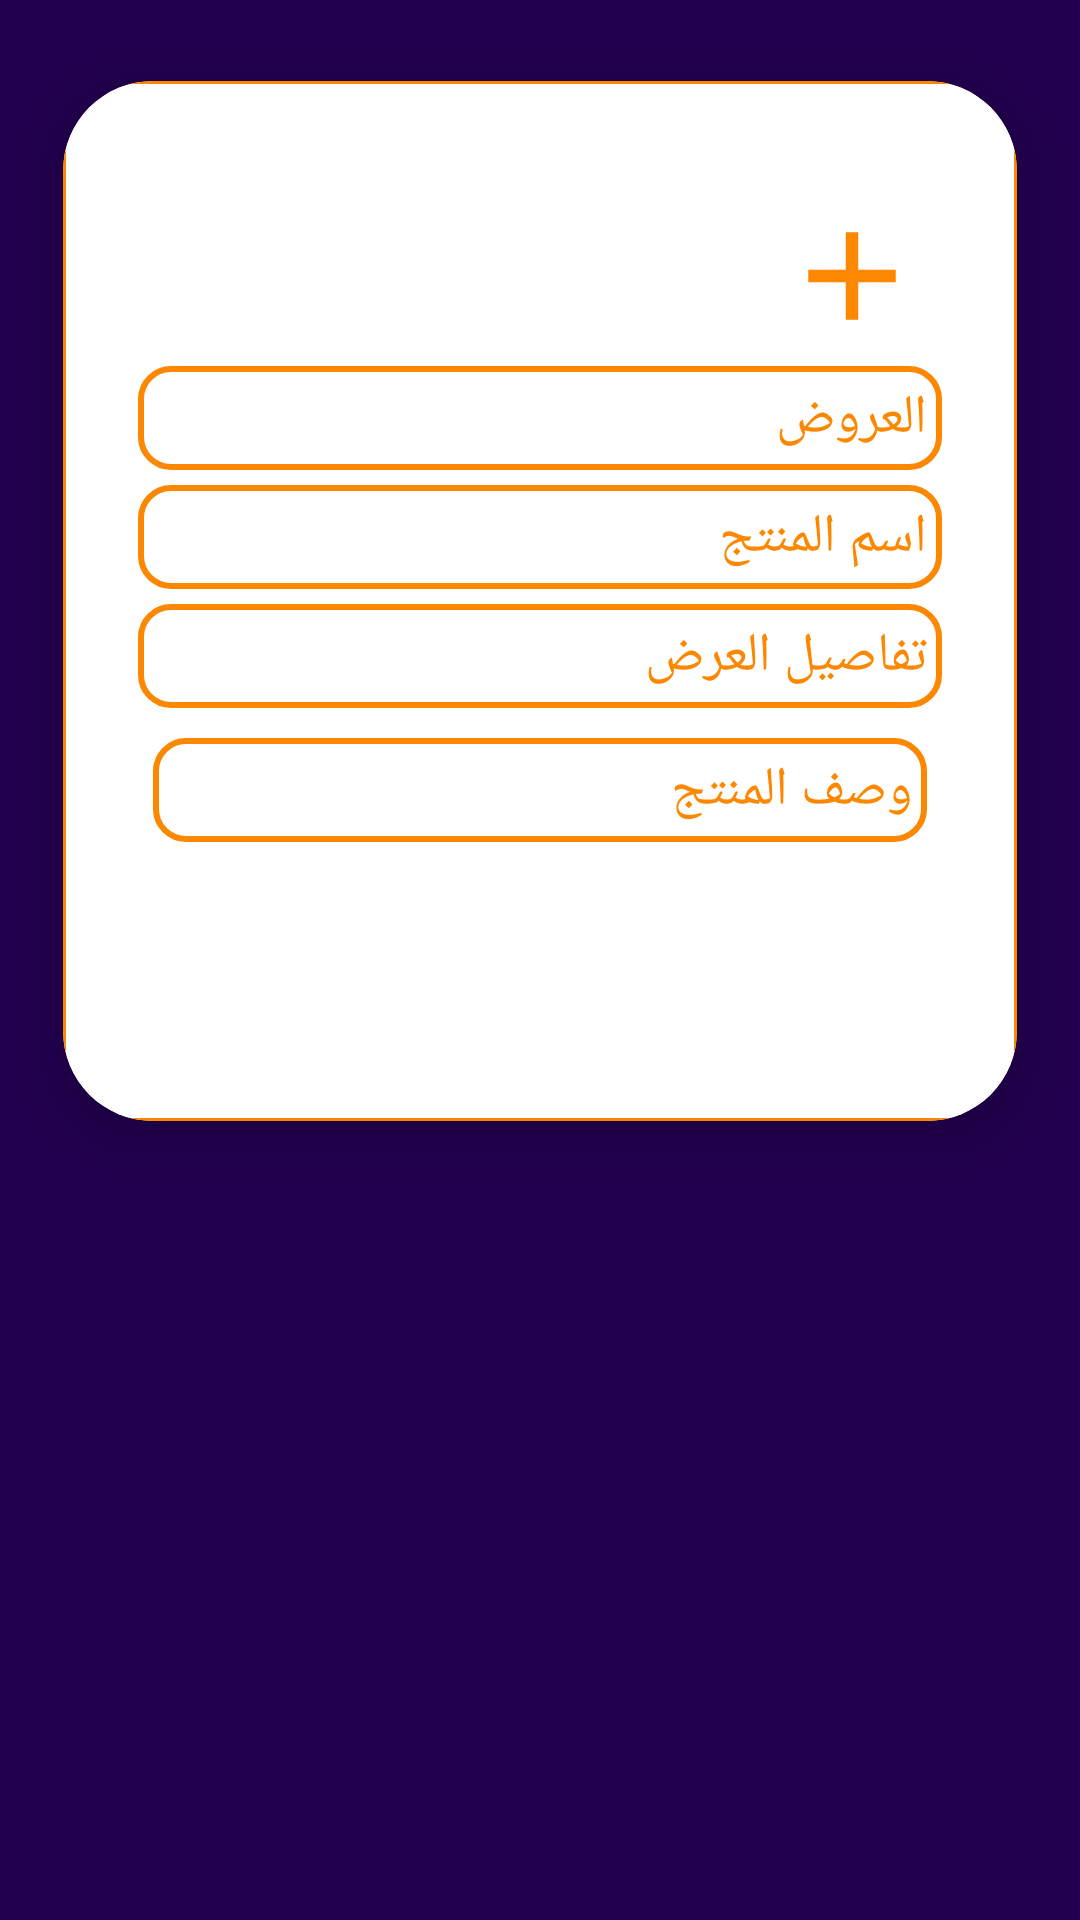

Here is an Android app screen rendered from its layout file. Give the layout XML and the strings, colors and styles it references.
<!-- AndroidManifest.xml: application theme Theme.Economical -->
<!-- res/layout/fragment_add_discount.xml -->
<?xml version="1.0" encoding="utf-8"?>
<FrameLayout xmlns:android="http://schemas.android.com/apk/res/android"
    xmlns:tools="http://schemas.android.com/tools"
    android:layout_width="match_parent"
    android:layout_height="match_parent"
    xmlns:app="http://schemas.android.com/apk/res-auto"
    tools:context=".admin.add_discount">
    <androidx.core.widget.NestedScrollView
        android:layout_width="match_parent"
        android:layout_height="match_parent"
        android:background="@color/background_color">
        <androidx.cardview.widget.CardView
            android:layout_width="match_parent"
            android:layout_height="wrap_content"
            app:cardElevation="10dp"
            app:cardCornerRadius="30dp"
            app:cardMaxElevation="12dp"
            app:cardPreventCornerOverlap="true"
            app:cardUseCompatPadding="true"
            app:cardBackgroundColor="@color/white"
            >
            <androidx.constraintlayout.widget.ConstraintLayout
                android:layout_width="match_parent"
                android:layout_height="match_parent"
                android:orientation="vertical"
                android:padding="20dp"
                android:background="@drawable/recycler_item_shaps" >
                <include android:layout_width="match_parent"
                    android:layout_height="wrap_content"
                    layout="@layout/multiple_imageview"
                    android:id="@+id/linear"
                    >
                </include>
                <TextView
                    android:layout_width="50dp"
                    android:layout_height="50dp"
                    android:layout_margin="10dp"
                    android:id="@+id/add_d_image"
                    android:background="@drawable/ic_baseline_add_24"
                    app:layout_constraintEnd_toEndOf="@+id/linear"
                    app:layout_constraintTop_toBottomOf="@+id/linear"
                    >
                </TextView>
                <LinearLayout
                    android:layout_width="match_parent"
                    android:layout_height="wrap_content"
                    android:orientation="horizontal"
                    android:layout_margin="5dp"
                    android:id="@+id/linear1"
                    app:layout_constraintTop_toBottomOf="@id/add_d_image"
                    >

                    <EditText
                        android:layout_width="match_parent"
                        android:layout_height="wrap_content"
                        android:textSize="18sp"
                        android:textColor="@color/color1"
                        android:padding="5dp"
                        android:layout_weight="1"
                        android:background="@drawable/edittext_shape"
                        android:text="العروض"
                        android:textColorHint="@color/color1"
                        android:id="@+id/add_discount_type"
                        android:inputType="textMultiLine"
                        android:enabled="false"
                        >
                    </EditText>
                </LinearLayout>
                <LinearLayout
                    android:layout_width="match_parent"
                    android:layout_height="wrap_content"
                    android:orientation="horizontal"
                    android:layout_margin="5dp"
                    android:id="@+id/linear2"
                    app:layout_constraintTop_toBottomOf="@id/linear1"
                    >
                    <EditText
                        android:layout_width="match_parent"
                        android:layout_height="wrap_content"
                        android:textSize="18sp"
                        android:textColor="@color/color3"
                        android:padding="5dp"
                        android:background="@drawable/edittext_shape"
                        android:textColorHint="@color/color1"
                        android:layout_weight="1"
                        android:hint="اسم المنتج  "
                        android:id="@+id/add_discount_name"
                        >
                    </EditText>
                </LinearLayout>
                <LinearLayout
                    android:layout_width="match_parent"
                    android:layout_height="wrap_content"
                    android:orientation="horizontal"
                    android:id="@+id/linear3"
                    app:layout_constraintTop_toBottomOf="@id/linear2"
                    android:layout_margin="5dp">

                    <EditText
                        android:layout_width="match_parent"
                        android:layout_height="wrap_content"
                        android:hint="تفاصيل العرض "
                        android:layout_weight="1"
                        android:id="@+id/add_discount_price"
                        android:textSize="18sp"
                        android:background="@drawable/edittext_shape"
                        android:textColorHint="@color/color1"
                        android:textColor="@color/color3"
                        android:padding="5dp"
                        android:inputType="textMultiLine"
                        android:importantForAutofill="no">
                    </EditText>
                </LinearLayout>
                <LinearLayout
                    android:layout_width="match_parent"
                    android:layout_height="wrap_content"
                    android:orientation="vertical"
                    android:layout_margin="5dp"
                    android:id="@+id/linear4"
                    app:layout_constraintTop_toBottomOf="@id/linear3"
                    >
                    <EditText
                        android:layout_width="match_parent"
                        android:layout_height="wrap_content"
                        android:hint="وصف المنتج  "
                        android:id="@+id/add_discount_des"
                        android:layout_weight="1"
                        android:gravity="start"
                        android:textColorHint="@color/color1"
                        android:background="@drawable/edittext_shape"
                        android:textSize="18sp"
                        android:textColor="@color/color3"
                        android:padding="5dp"
                        android:layout_margin="5dp"
                        android:inputType="textMultiLine"

                        >
                    </EditText>
                </LinearLayout>

                <LinearLayout
                    android:layout_width="match_parent"
                    android:layout_height="wrap_content"
                    android:orientation="horizontal"
                    android:id="@+id/linearLayout_send_report"
                    app:layout_constraintTop_toBottomOf="@id/linear4">
                    <androidx.appcompat.widget.AppCompatButton
                        android:layout_height="wrap_content"
                        android:layout_width="match_parent"
                        android:layout_margin="10dp"
                        android:id="@+id/add_new_discount"
                        android:layout_gravity="center"
                        android:textColor="@color/white"
                        android:textSize="18sp"
                        android:gravity="center"
                        android:padding="10dp"
                        android:paddingEnd="30dp"
                        android:background="@drawable/button_shape"
                        android:text="اضافة عرض جديد"
                        android:layout_weight="1"/>
                </LinearLayout>
            </androidx.constraintlayout.widget.ConstraintLayout>
        </androidx.cardview.widget.CardView>
    </androidx.core.widget.NestedScrollView>
</FrameLayout>
<!-- res/layout/multiple_imageview.xml (included above) -->
<?xml version="1.0" encoding="utf-8"?>
<LinearLayout    xmlns:android="http://schemas.android.com/apk/res/android" android:layout_width="match_parent"
    android:layout_height="match_parent"
    android:orientation="horizontal"
    >
    <androidx.recyclerview.widget.RecyclerView
        android:layout_width="match_parent"
        android:layout_height="wrap_content"
        android:id="@+id/multipleImageview"
        android:layout_margin="5dp"

        >
    </androidx.recyclerview.widget.RecyclerView>
</LinearLayout>
<!-- resources referenced by this layout -->
<resources>
  <color name="background_color">#22004f</color>
  <color name="color1">#fc8802</color>
  <color name="color3">#fc8802</color>
  <color name="white">#ffffff</color>
  <!-- drawable edittext_shape (drawable-v24) -->
  <?xml version="1.0" encoding="utf-8"?>
  <shape xmlns:android="http://schemas.android.com/apk/res/android">
  
      <corners android:radius="10dp"
          >
      </corners>
      <stroke android:color="@color/color2"
          android:width="2dp">
      </stroke>
  </shape>
  <!-- drawable ic_baseline_add_24 (drawable) -->
  <vector xmlns:android="http://schemas.android.com/apk/res/android"
      android:width="24dp"
      android:height="24dp"
      android:viewportWidth="24"
      android:viewportHeight="24"
      android:tint="@color/color1">
    <path
        android:fillColor="@android:color/white"
        android:pathData="M19,13h-6v6h-2v-6H5v-2h6V5h2v6h6v2z"/>
  </vector>
  <!-- drawable recycler_item_shaps (drawable-v24) -->
  <?xml version="1.0" encoding="utf-8"?>
  <shape xmlns:android="http://schemas.android.com/apk/res/android">
      <stroke android:color="@color/color2"
          android:width="1dp">
      </stroke>
      <corners android:radius="20dp"
          >
      </corners>
      <solid android:color="@color/white"></solid>
  </shape>
  <style name="Theme.Economical" parent="Theme.MaterialComponents.DayNight.NoActionBar">
          
          <item name="colorPrimary">@color/purple_500</item>
          <item name="colorPrimaryVariant">@color/purple_700</item>
          <item name="colorOnPrimary">@color/white</item>
          
          <item name="colorSecondary">@color/teal_200</item>
          <item name="colorSecondaryVariant">@color/teal_700</item>
          <item name="colorOnSecondary">@color/black</item>
          
          <item name="android:statusBarColor" tools:targetApi="l">?attr/colorPrimaryVariant</item>
          
      </style>
  <color name="color2">#fc8802</color>
  <color name="purple_500">#FF6200EE</color>
  <color name="purple_700">#FF3700B3</color>
  <color name="teal_200">#fc8802</color>
  <color name="teal_700">#fc8802</color>
  <color name="black">#FF000000</color>
</resources>
